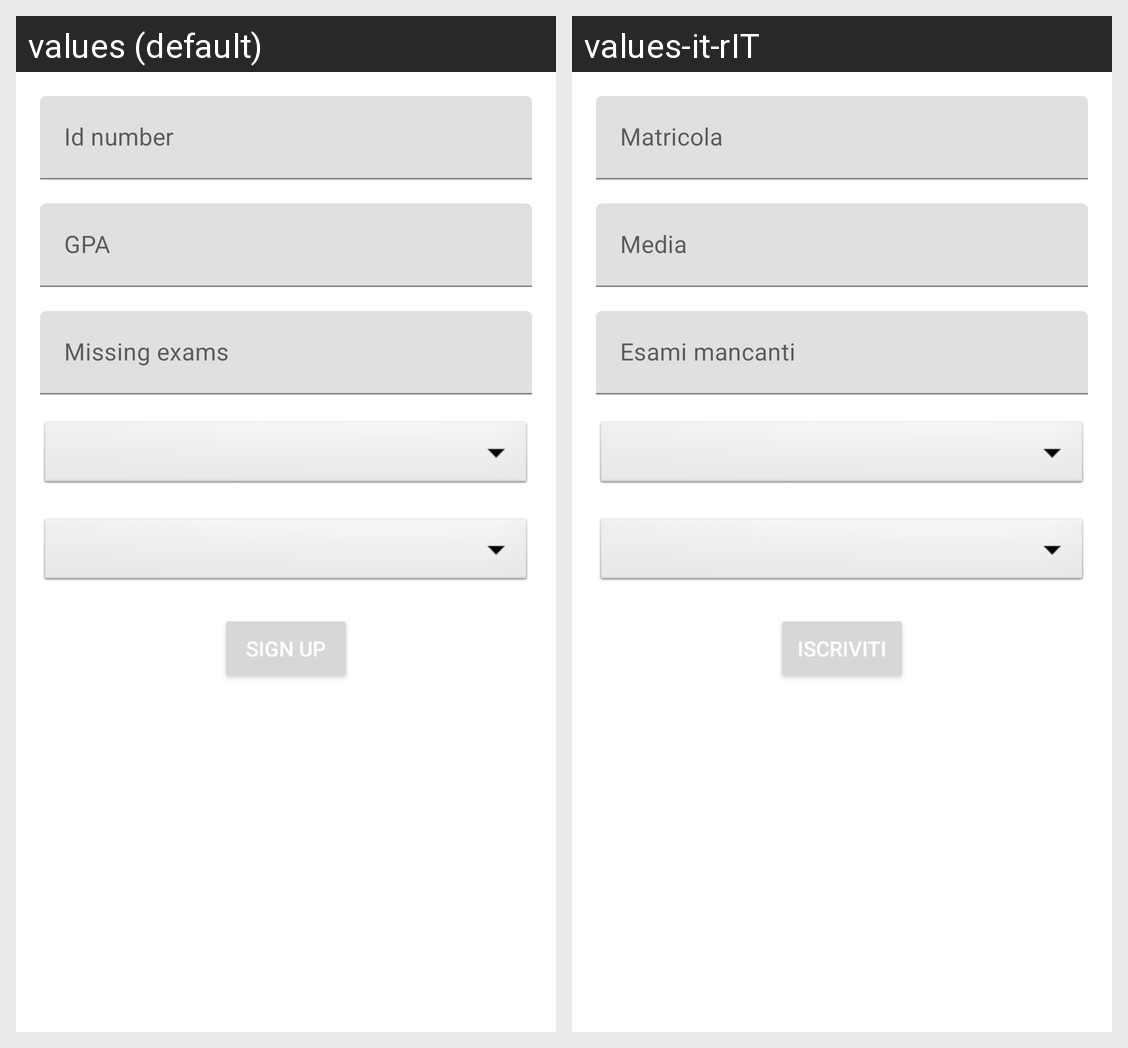

Translations of the strings shown on this Android screen, per locale in the grid:
Android screen res/layout/fragment_sign_up_student.xml rendered under 2 locales, left to right: values (default), values-it-rIT. Device: Nexus 5 (rendered at 1080×1920; each locale shown at half size, 540×960, under a caption strip naming it); theme Theme.LaureApp.
Strings drawn on this screen, with the default value and each locale's value (text and hints the layout hard-codes, and strings that could not be matched under every locale, appear in the picture but are not listed):

matricola
  values: Id number
  values-it-rIT: Matricola

media
  values: GPA
  values-it-rIT: Media

numero_esami_mancanti
  values: Missing exams
  values-it-rIT: Esami mancanti

iscriviti
  values: Sign up
  values-it-rIT: Iscriviti
